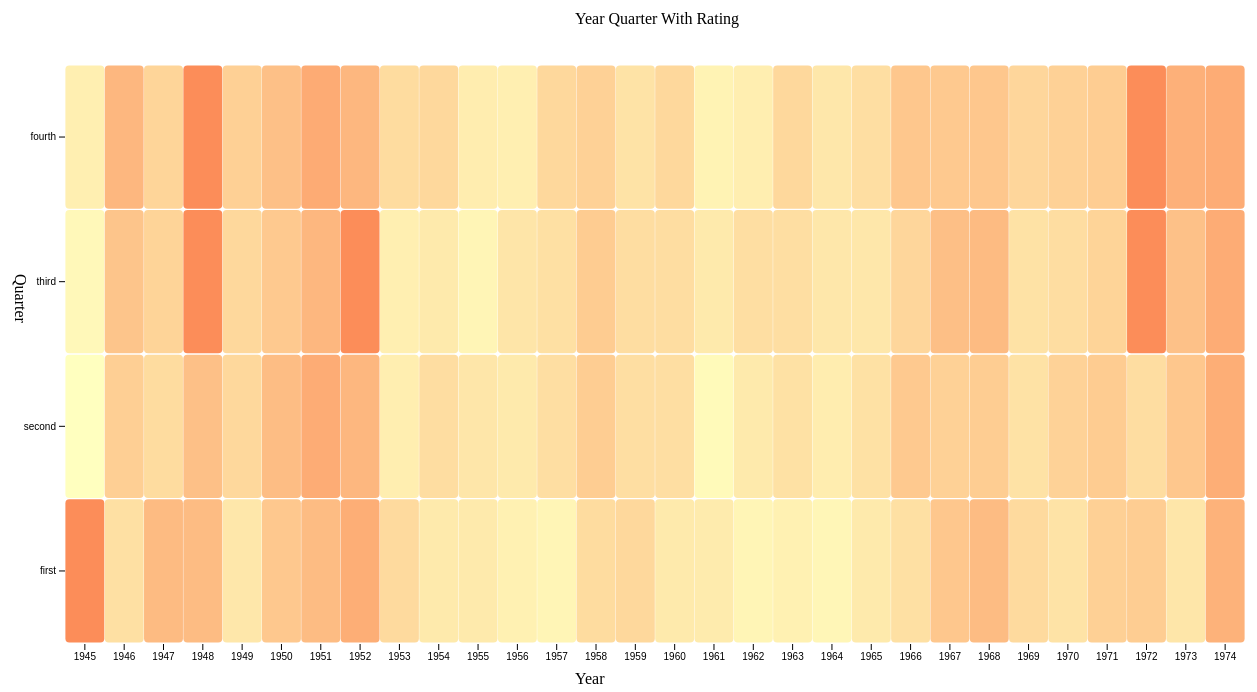
D3 v6 page, settled after 480 driven frames (8 s of simulated time); the page loaded 1 data file(s).


// ── index.js
const keys = {
    '0': 'first',
    "0.25": 'second',
    "0.5": 'third',
    "0.75": 'fourth',
};
window.addEventListener('load', async () => {
    const data = await d3.csv('./presidents.csv', d => {
        console.log(d)
        return ({
            id: d.id,
            time: d.time,
            rating: d.rating == 'NA' ? 0 : +d.rating
        })
    });

    document.querySelector('#container').append(renderChart(data));
});

function renderChart(data) {

    const svg = d3.create("svg");
    svg.attr('width', 1280)
        .attr('height', 700);
    const margin = {top: 80, right: 20, bottom: 40, left: 80},
        width = svg.attr("width") - margin.left - margin.right,
        height = svg.attr("height") - margin.top - margin.bottom,
        g = svg.append("g").attr("transform", "translate(" + margin.left + "," + margin.top + ")");

    const xTicks = Object.entries(data.reduce((acc, cur) => {
        acc[Math.floor(cur.time)] = 1;
        return acc;
    }, {})).map(item =>item[0]);
    const xScale =  d3.scaleBand().range([0, width]).domain(xTicks).padding(0.01);
    const yScale = d3.scaleBand().range([height, 0]).domain(['first', 'second', 'third', 'fourth']).padding(0.01);
    const color = d3
        .scaleLinear()
        .range(d3.schemeSpectral[3])
        .domain(d3.extent(data.map(item =>item.rating)))
        .unknown('#ccc')

    svg.append('g')
        .attr("transform", `translate(${margin.left},${margin.top})`)
        .selectAll('rect')
        .data(data)
        .join('rect')
        .attr("x", function (d) {
            console.log(d)
            return xScale(Math.floor(d.time));
        })
        .attr("y", function (d) {
            return yScale(keys[d.time % 1]);
        })
        .attr("rx", 4)
        .attr("ry", 4)
        .attr("width", xScale.bandwidth())
        .attr("height", yScale.bandwidth())
        .attr('fill', d => color(d.rating))
        .append('title')
        .text(d => `Year: ${d.time}\nrating: ${d.rating}\n`);

    svg.append('text')
        .attr("style", `transform:translate(${margin.left - 50}px, ${height / 2}px) rotate(90deg)`)
        .text('Quarter')

    svg.append('text')
        .attr("style", `transform:translate(${width / 2}px, ${height + margin.bottom + margin.top}px) `)
        .text('Year')

    svg.append('text')
        .attr("style", `transform:translate(${width / 2}px, ${margin.top - 40}px) `)
        .text('Year Quarter With Rating')
    g.append("g")
        .attr("transform", `translate(0,${height})`)
        .call(d3.axisBottom(xScale))
        .select('.domain')
        .remove()

    g.append("g")
        .attr("transform", "translate(0,0)")
        .call(d3.axisLeft(yScale))
        .select('.domain')
        .remove()

    return svg.node();
}

### data: presidents.csv
id, time, rating
1, 1945, NA
2, 1945, 87
3, 1946, 82
4, 1946, 75
5, 1946, 63
6, 1946, 50
7, 1946, 43
8, 1947, 32
9, 1947, 35
10, 1947, 60
11, 1948, 54
12, 1948, 55
13, 1948, 36
14, 1948, 39
15, 1948, NA
16, 1949, NA
17, 1949, 69
18, 1949, 57
19, 1950, 57
20, 1950, 51
21, 1950, 45
22, 1950, 37
23, 1950, 46
24, 1951, 39
25, 1951, 36
26, 1951, 24
27, 1952, 32
28, 1952, 23
29, 1952, 25
30, 1952, 32
31, 1952, NA
32, 1953, 32
33, 1953, 59
34, 1953, 74
35, 1954, 75
36, 1954, 60
37, 1954, 71
38, 1954, 61
39, 1954, 71
40, 1955, 57
41, 1955, 71
42, 1955, 68
43, 1956, 79
44, 1956, 73
45, 1956, 76
46, 1956, 71
47, 1956, 67
48, 1957, 75
49, 1957, 79
50, 1957, 62
51, 1958, 63
52, 1958, 57
53, 1958, 60
54, 1958, 49
55, 1958, 48
56, 1959, 52
57, 1959, 57
58, 1959, 62
59, 1960, 61
60, 1960, 66
... 60 more rows